Run: headless pygame with SDL's dummy video driver; simulated clock (each Clock.tick advances the game by its frame time, no real sleeping); random seed 0; keys injected as events and as key.get_pressed() state; no mouse input.
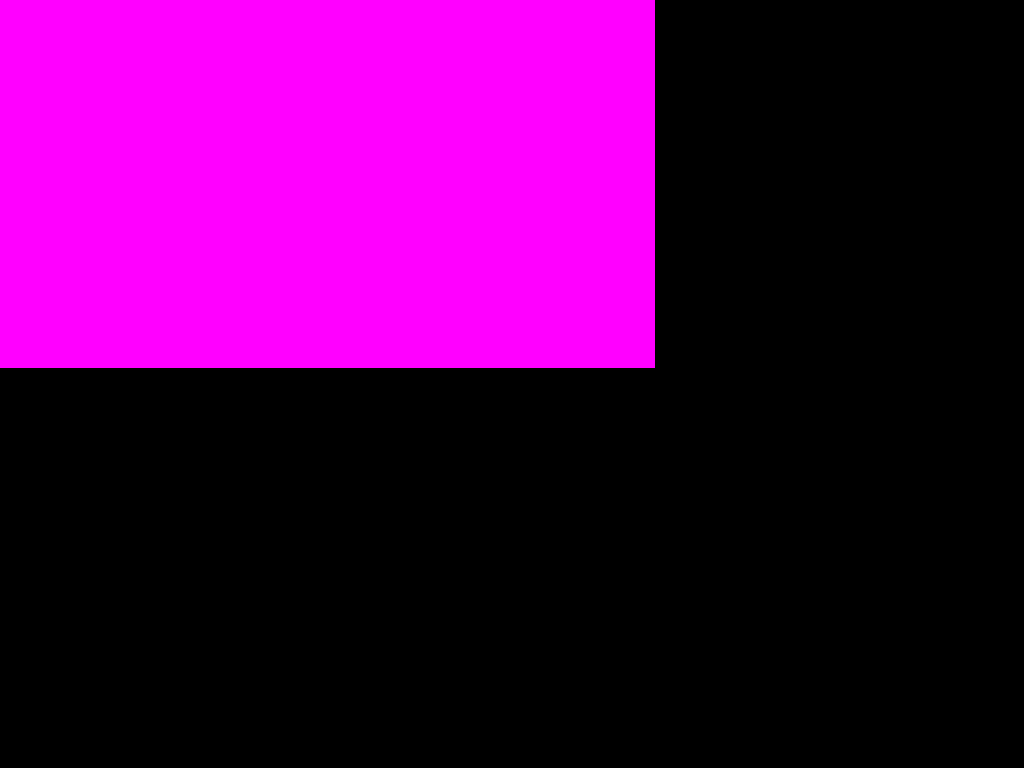
Frame 1 of 4 · flips 1–60 · no input
Frame 2 of 4 · flips 61–180 · tapped SPACE, RETURN · held RIGHT (→), D · screen unchanged from frame 1, image omitted
Frame 3 of 4 · flips 181–300 · held DOWN (↓), S · screen unchanged from frame 2, image omitted
Frame 4 of 4 · flips 301–420 · held LEFT (←), A, UP (↑), W · screen unchanged from frame 3, image omitted

The pygame program that drew these frames:

import pygame
print(pygame.__version__)
pygame.init()
screen=pygame.display.set_mode([pygame.display.Info().current_w,pygame.display.Info().current_h])
multi=pygame.display.Info().current_w/1000
print(multi)
pygame.draw.rect(screen, (255,0,255), [0,0,160*4*multi,90*4*multi] )
while 1:
    for event in pygame.event.get():
        if event.type == pygame.QUIT:
            pygame.quit()
    pygame.display.update()
